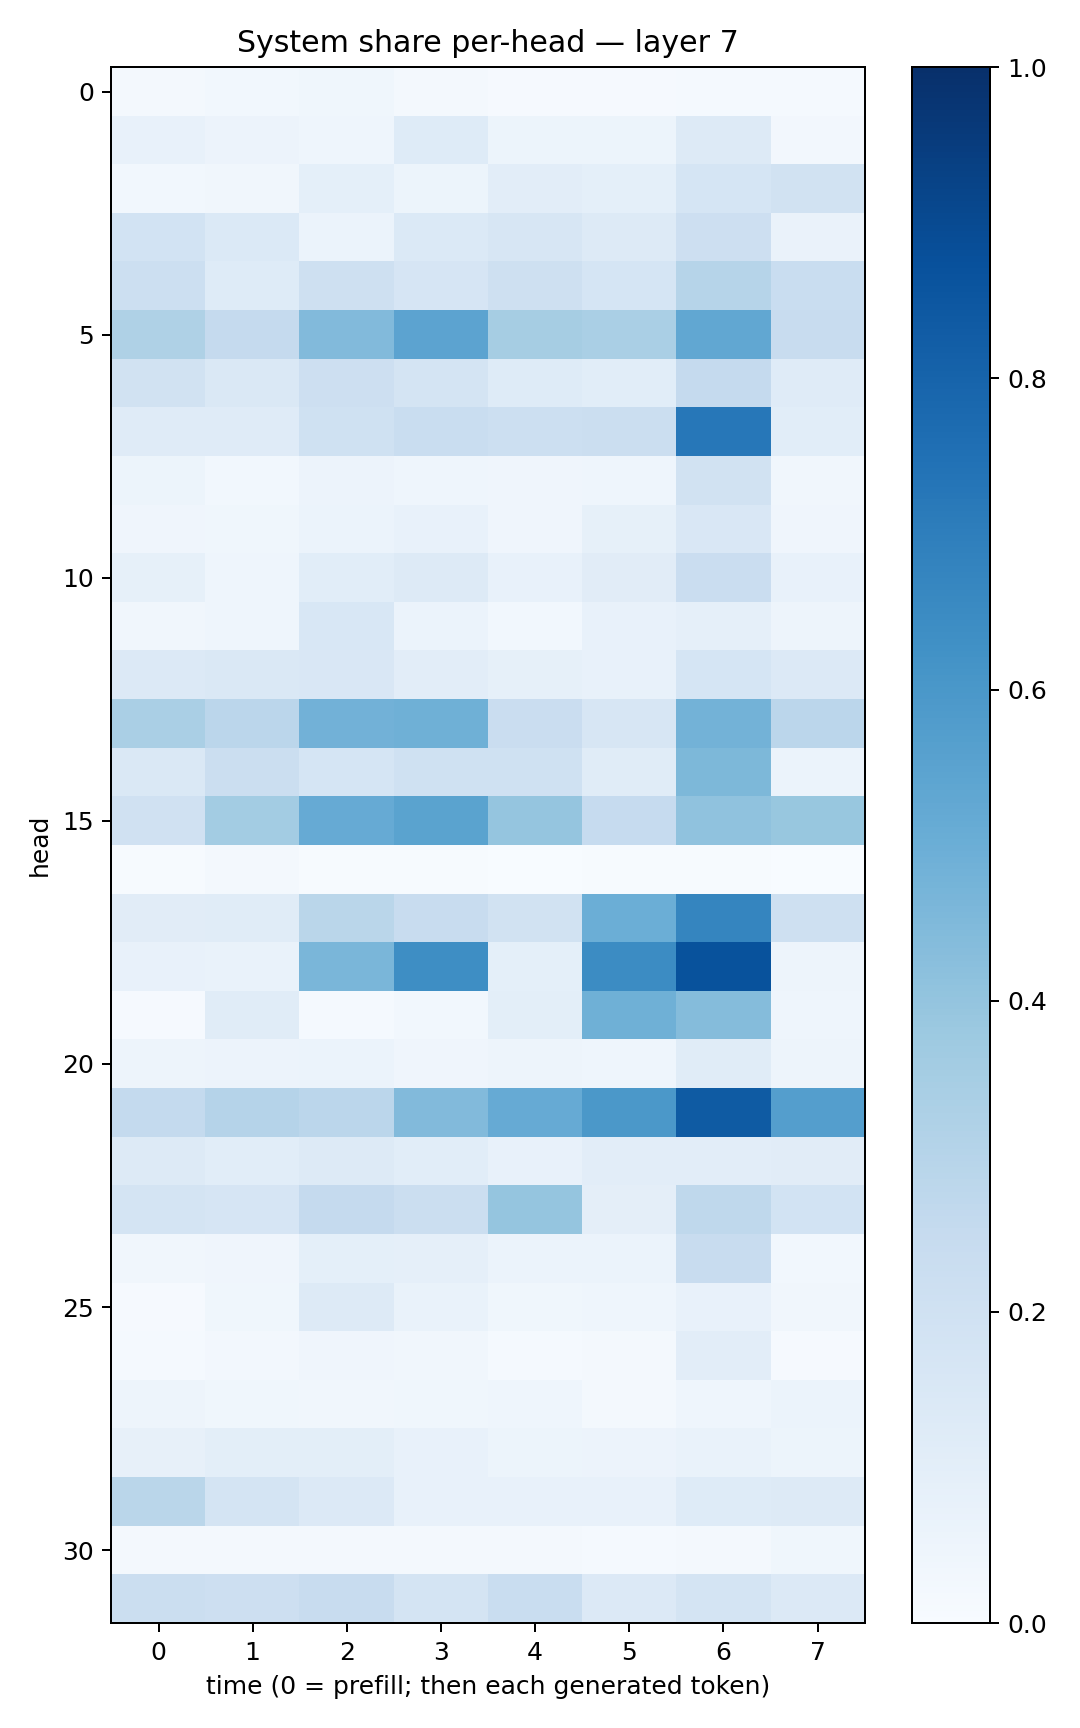

The data file committed next to this chart (first rows):
0.018230842, 0.031007603, 0.03694618, 0.020804184, 0.008544431, 0.008942146, 0.015198749, 0.014121321
0.07478, 0.05692, 0.04428, 0.1219, 0.05284, 0.05298, 0.1328, 0.02478
0.03053, 0.03319, 0.09274, 0.05295, 0.1036, 0.09109, 0.1693, 0.1899
0.1838, 0.1374, 0.05959, 0.1405, 0.1594, 0.1265, 0.214, 0.06637
0.2174, 0.1223, 0.204, 0.1666, 0.21, 0.1716, 0.2983, 0.2314
0.3219, 0.2513, 0.4448, 0.5433, 0.3508, 0.338, 0.529, 0.2355
0.1878, 0.1412, 0.2134, 0.1742, 0.1236, 0.1084, 0.2505, 0.1198
0.119, 0.12, 0.2014, 0.2326, 0.2169, 0.2218, 0.7233, 0.1078
0.05221, 0.02872, 0.05744, 0.04307, 0.03928, 0.04562, 0.1879, 0.03313
0.04292, 0.03836, 0.06169, 0.07527, 0.03908, 0.0822, 0.1488, 0.04285
0.08266, 0.04594, 0.1059, 0.1259, 0.07772, 0.1105, 0.2295, 0.07541
0.03169, 0.04656, 0.1548, 0.0603, 0.02947, 0.07447, 0.08641, 0.04795
0.1344, 0.1468, 0.149, 0.1041, 0.0822, 0.07399, 0.1697, 0.1344
0.3393, 0.2847, 0.4809, 0.4905, 0.2285, 0.1596, 0.48, 0.2843
0.1432, 0.2257, 0.1719, 0.2029, 0.2015, 0.1133, 0.4547, 0.06078
0.1979, 0.357, 0.5132, 0.548, 0.3975, 0.2494, 0.4082, 0.3873
0.005857, 0.02012, 0.007654, 0.00466, 0.0027, 0.005253, 0.003931, 0.001864
0.1123, 0.1157, 0.2882, 0.2421, 0.1895, 0.499, 0.668, 0.2056
0.07561, 0.06916, 0.4631, 0.6404, 0.09188, 0.646, 0.8692, 0.04875
0.01054, 0.1152, 0.01345, 0.02987, 0.1005, 0.4907, 0.4348, 0.04454
0.04867, 0.05856, 0.06065, 0.03933, 0.04754, 0.0432, 0.1165, 0.05066
0.2575, 0.3035, 0.2843, 0.4445, 0.5119, 0.5943, 0.8351, 0.5681
0.1289, 0.1086, 0.125, 0.1074, 0.07641, 0.1046, 0.105, 0.112
0.176, 0.1648, 0.2509, 0.2261, 0.3976, 0.09626, 0.2733, 0.1851
0.03294, 0.04143, 0.09251, 0.08833, 0.06249, 0.05879, 0.237, 0.02915
0.008044, 0.03569, 0.1296, 0.06854, 0.03852, 0.04558, 0.07129, 0.03132
0.01542, 0.02418, 0.04241, 0.03274, 0.01353, 0.01599, 0.1022, 0.009375
0.05033, 0.03753, 0.0344, 0.03835, 0.046, 0.01764, 0.0456, 0.05884
0.07847, 0.09905, 0.1002, 0.07771, 0.05337, 0.05529, 0.07019, 0.05113
0.2864, 0.1739, 0.134, 0.07227, 0.07306, 0.07579, 0.1249, 0.1271
0.01642, 0.02276, 0.02162, 0.02055, 0.02016, 0.01475, 0.02011, 0.03611
0.2225, 0.2113, 0.2345, 0.1755, 0.2334, 0.1341, 0.1769, 0.1343
